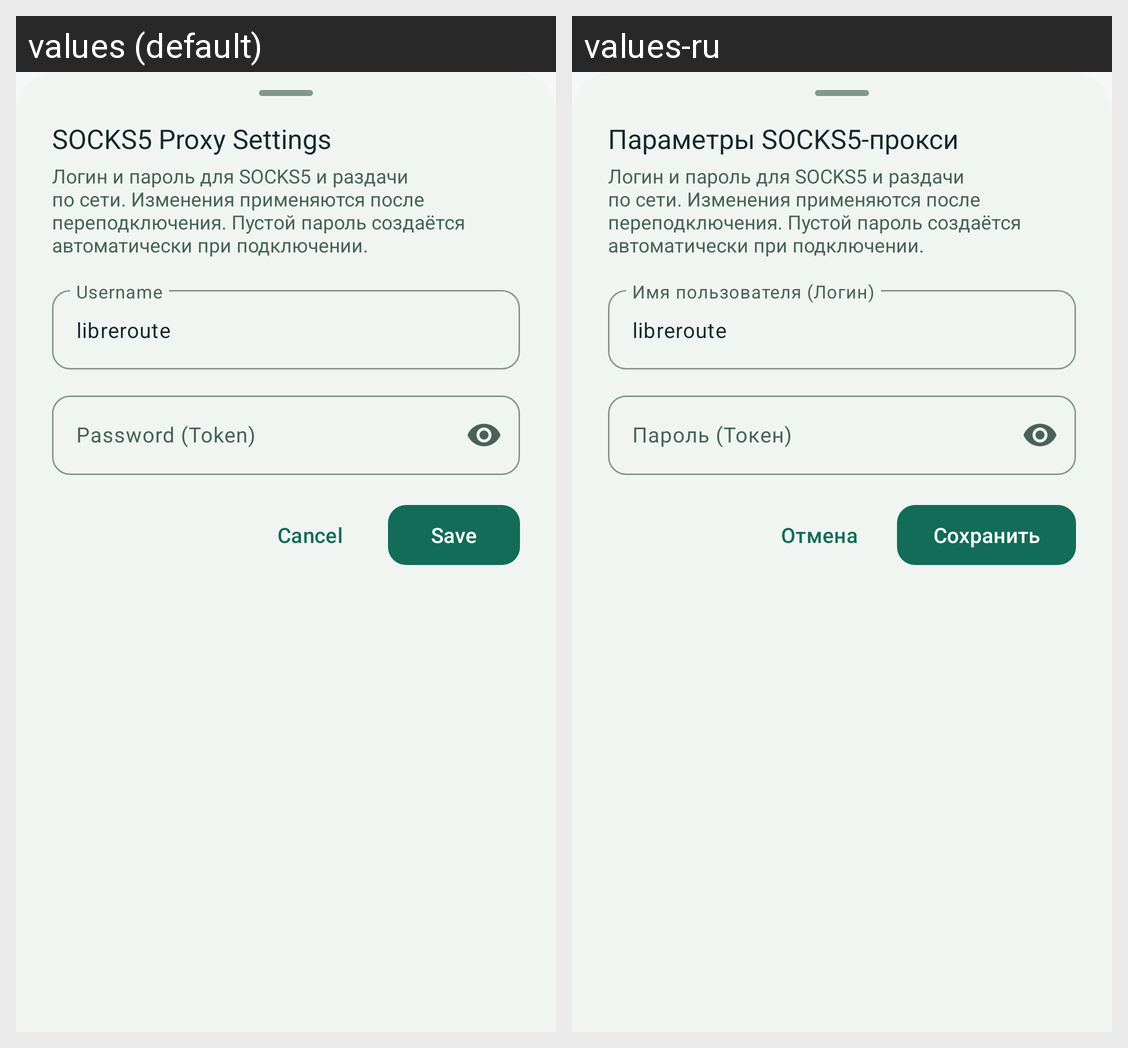

Here is an Android app screen in its default locale and in the app's own translations. Write out the translated-string differences for the strings that appear on this screen.
Android screen res/layout/bottom_sheet_socks5_auth.xml rendered under 2 locales, left to right: values (default), values-ru. Device: Nexus 5 (rendered at 1080×1920; each locale shown at half size, 540×960, under a caption strip naming it); theme Theme.SoxMax.
Strings drawn on this screen, with the default value and each locale's value (text and hints the layout hard-codes, and strings that could not be matched under every locale, appear in the picture but are not listed):

socks5_sheet_title
  values: SOCKS5 Proxy Settings
  values-ru: Параметры SOCKS5-прокси

socks5_sheet_user_label
  values: Username
  values-ru: Имя пользователя (Логин)

socks5_sheet_pass_label
  values: Password (Token)
  values-ru: Пароль (Токен)

cancel
  values: Cancel
  values-ru: Отмена

save
  values: Save
  values-ru: Сохранить
